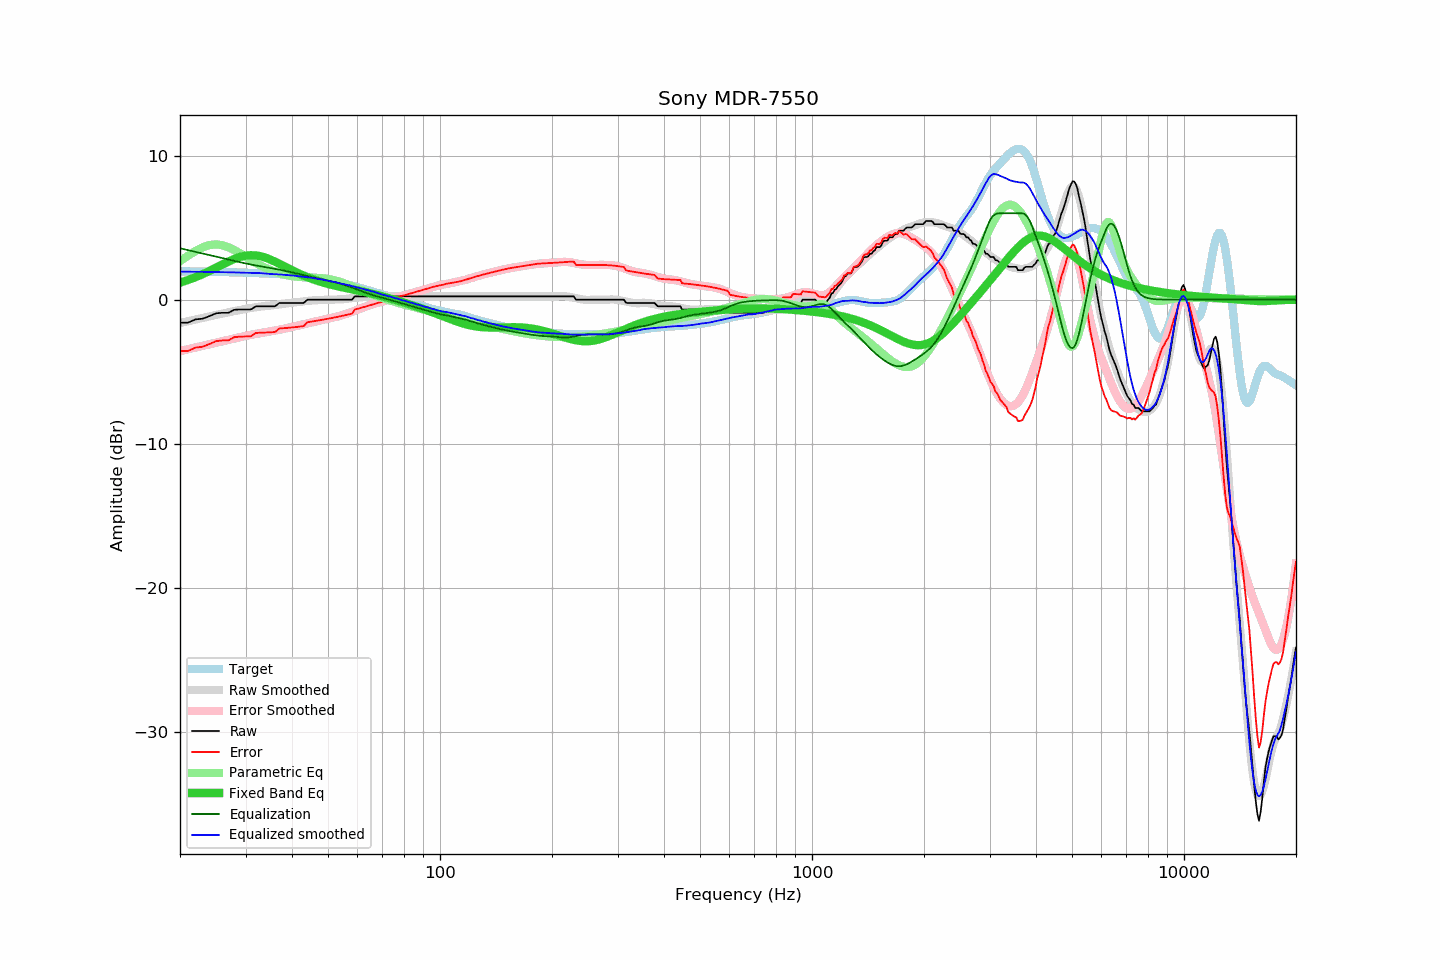

Values plotted in this chart, from the file beside it:
frequency, raw, error, smoothed, error_smoothed, equalization, parametric_eq, equalized_raw, equalized_smoothed, target
20, -1.60, -3.58, -1.62, -3.57, 3.57, 1.19, 1.97, 1.95, 1.98
21, -1.60, -3.57, -1.50, -3.44, 3.44, 1.36, 1.84, 1.95, 1.97
22, -1.37, -3.33, -1.38, -3.32, 3.32, 1.56, 1.95, 1.94, 1.96
23, -1.32, -3.27, -1.27, -3.20, 3.20, 1.77, 1.88, 1.93, 1.95
24, -1.14, -3.08, -1.16, -3.09, 3.09, 1.99, 1.95, 1.93, 1.94
25, -0.95, -2.88, -1.06, -2.98, 2.98, 2.22, 2.03, 1.92, 1.93
26, -0.91, -2.83, -0.97, -2.88, 2.88, 2.44, 1.97, 1.91, 1.92
27, -0.91, -2.82, -0.88, -2.78, 2.78, 2.65, 1.87, 1.90, 1.91
28, -0.70, -2.60, -0.79, -2.69, 2.69, 2.83, 1.99, 1.89, 1.90
29, -0.68, -2.57, -0.72, -2.60, 2.60, 2.97, 1.92, 1.88, 1.89
30, -0.68, -2.56, -0.64, -2.52, 2.52, 3.06, 1.84, 1.87, 1.88
31, -0.68, -2.54, -0.58, -2.44, 2.44, 3.09, 1.76, 1.87, 1.86
32, -0.46, -2.31, -0.53, -2.38, 2.38, 3.07, 1.92, 1.85, 1.85
33, -0.46, -2.30, -0.47, -2.32, 2.32, 3.01, 1.86, 1.84, 1.84
34, -0.46, -2.28, -0.45, -2.26, 2.26, 2.91, 1.80, 1.81, 1.82
35, -0.46, -2.27, -0.41, -2.20, 2.20, 2.78, 1.74, 1.79, 1.81
36, -0.46, -2.25, -0.37, -2.14, 2.14, 2.64, 1.68, 1.77, 1.79
37, -0.23, -2.00, -0.33, -2.08, 2.08, 2.49, 1.85, 1.75, 1.77
38, -0.23, -1.98, -0.30, -2.02, 2.02, 2.34, 1.79, 1.73, 1.75
39, -0.23, -1.96, -0.25, -1.96, 1.96, 2.19, 1.73, 1.71, 1.73
40, -0.23, -1.93, -0.21, -1.90, 1.90, 2.04, 1.67, 1.69, 1.70
41, -0.23, -1.90, -0.18, -1.83, 1.83, 1.91, 1.60, 1.66, 1.67
42, -0.23, -1.87, -0.15, -1.77, 1.77, 1.78, 1.54, 1.62, 1.64
43, -0.23, -1.83, -0.12, -1.71, 1.71, 1.67, 1.48, 1.59, 1.60
44, 0.00, -1.57, -0.08, -1.65, 1.65, 1.56, 1.65, 1.56, 1.57
45, 0.00, -1.53, -0.06, -1.59, 1.59, 1.46, 1.59, 1.53, 1.53
46, 0.00, -1.49, -0.04, -1.53, 1.53, 1.38, 1.53, 1.49, 1.49
47, 0.00, -1.45, -0.03, -1.48, 1.48, 1.30, 1.48, 1.44, 1.45
48, 0.00, -1.41, -0.01, -1.42, 1.42, 1.22, 1.42, 1.41, 1.41
49, 0.00, -1.37, -0.01, -1.37, 1.37, 1.15, 1.37, 1.36, 1.37
50, 0.00, -1.32, -0.01, -1.32, 1.32, 1.09, 1.32, 1.32, 1.32
51, 0.00, -1.28, 0.00, -1.27, 1.27, 1.03, 1.27, 1.27, 1.28
52, 0.00, -1.24, 0.01, -1.22, 1.22, 0.98, 1.22, 1.23, 1.24
53, 0.00, -1.20, 0.01, -1.17, 1.17, 0.93, 1.17, 1.18, 1.20
54, 0.00, -1.15, 0.01, -1.11, 1.11, 0.89, 1.11, 1.12, 1.15
55, 0.00, -1.11, 0.03, -1.05, 1.05, 0.84, 1.05, 1.08, 1.11
56, 0.00, -1.06, 0.06, -0.98, 0.98, 0.80, 0.98, 1.04, 1.06
57, 0.00, -1.01, 0.08, -0.92, 0.92, 0.76, 0.92, 0.99, 1.01
58, 0.00, -0.97, 0.10, -0.84, 0.84, 0.72, 0.84, 0.95, 0.97
59, 0.23, -0.69, 0.13, -0.77, 0.77, 0.68, 1.00, 0.90, 0.92
60, 0.23, -0.64, 0.15, -0.70, 0.70, 0.64, 0.93, 0.85, 0.87
61, 0.23, -0.59, 0.17, -0.63, 0.63, 0.60, 0.86, 0.80, 0.82
62, 0.23, -0.53, 0.20, -0.56, 0.56, 0.56, 0.79, 0.75, 0.76
63, 0.23, -0.48, 0.22, -0.49, 0.49, 0.52, 0.72, 0.71, 0.71
64, 0.23, -0.43, 0.23, -0.43, 0.43, 0.48, 0.66, 0.66, 0.66
65, 0.23, -0.38, 0.24, -0.37, 0.37, 0.44, 0.60, 0.61, 0.61
66, 0.23, -0.33, 0.25, -0.31, 0.31, 0.40, 0.54, 0.56, 0.56
67, 0.23, -0.28, 0.25, -0.26, 0.26, 0.36, 0.49, 0.51, 0.51
68, 0.23, -0.23, 0.24, -0.22, 0.22, 0.32, 0.45, 0.46, 0.46
69, 0.23, -0.18, 0.23, -0.17, 0.17, 0.28, 0.40, 0.40, 0.41
70, 0.23, -0.14, 0.23, -0.13, 0.13, 0.23, 0.36, 0.36, 0.37
71, 0.23, -0.09, 0.23, -0.09, 0.09, 0.19, 0.32, 0.32, 0.32
72, 0.23, -0.05, 0.23, -0.04, 0.04, 0.15, 0.27, 0.27, 0.28
73, 0.23, -0.00, 0.23, 0.00, -0.00, 0.11, 0.23, 0.23, 0.23
74, 0.23, 0.04, 0.23, 0.04, -0.04, 0.06, 0.19, 0.19, 0.19
75, 0.23, 0.09, 0.23, 0.09, -0.09, 0.02, 0.14, 0.14, 0.14
76, 0.23, 0.13, 0.23, 0.13, -0.13, -0.02, 0.10, 0.10, 0.10
77, 0.23, 0.17, 0.23, 0.17, -0.17, -0.07, 0.06, 0.06, 0.06
78, 0.23, 0.22, 0.23, 0.22, -0.22, -0.11, 0.01, 0.01, 0.01
79, 0.23, 0.26, 0.23, 0.26, -0.26, -0.15, -0.03, -0.03, -0.03
... 553 more rows
